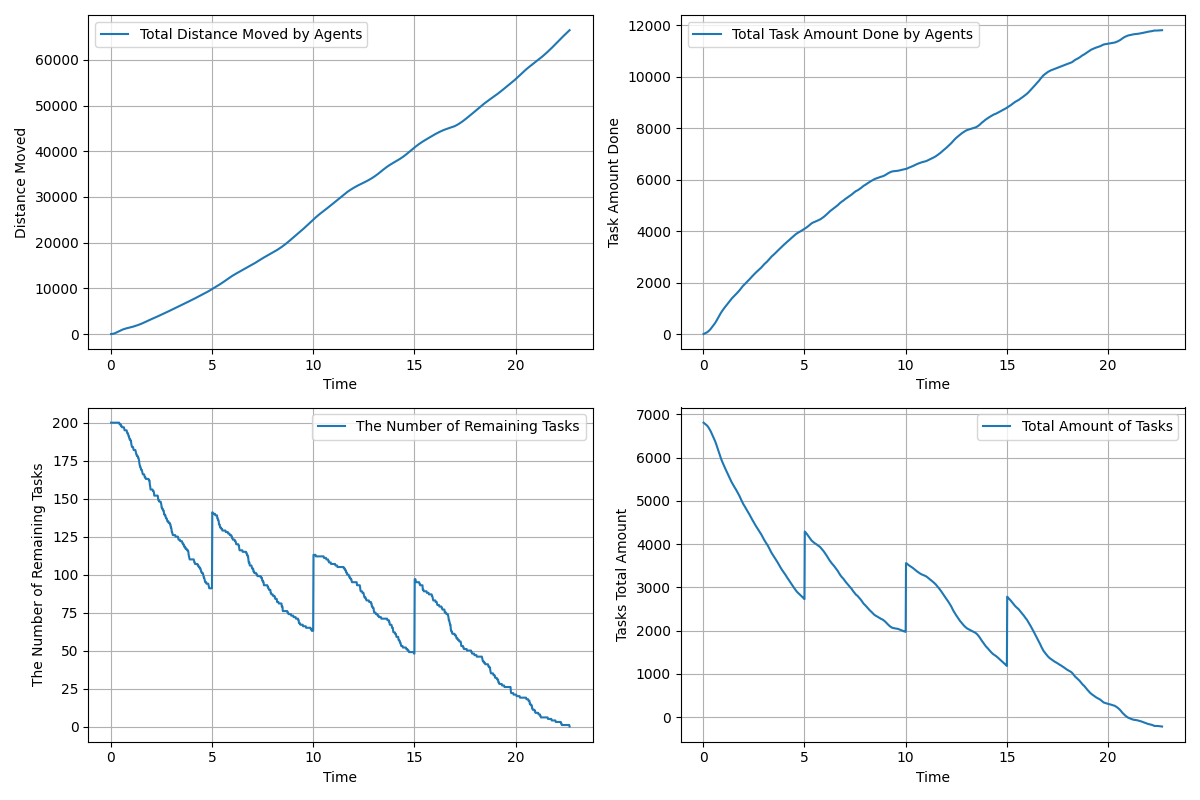

Values plotted in this chart, from the file beside it:
time, agents_total_distance_moved, agents_total_task_amount_done, remaining_tasks, tasks_total_amount_left
0.01667, 3.0, 0.0, 200, 6808
0.03333, 5.919, 6.0, 200, 6802
0.05, 11.31, 12.0, 200, 6796
0.06667, 18.7, 17.0, 200, 6791
0.08333, 28.44, 22.0, 200, 6786
0.1, 40.79, 29.0, 200, 6779
0.1167, 55.91, 36.0, 200, 6772
0.1333, 73.86, 43.0, 200, 6765
0.15, 94.66, 50.0, 200, 6758
0.1667, 118.2, 57.0, 200, 6751
0.1833, 144.5, 64.0, 200, 6744
0.2, 173.5, 72.0, 200, 6736
0.2167, 204.7, 82.0, 200, 6726
0.2333, 237.6, 92.0, 200, 6716
0.25, 272.1, 103.0, 200, 6705
0.2667, 307.9, 115.0, 200, 6693
0.2833, 344.8, 128.0, 200, 6680
0.3, 382.7, 141.0, 200, 6667
0.3167, 421.3, 154.0, 200, 6654
0.3333, 460.5, 167.0, 200, 6641
0.35, 499.9, 181.0, 200, 6627
0.3667, 539, 197.0, 200, 6611
0.3833, 577.4, 214.0, 200, 6594
0.4, 615, 231.0, 200, 6577
0.4167, 651.7, 248.0, 200, 6560
0.4333, 687.7, 264.0, 199, 6544
0.45, 722.7, 281.0, 199, 6527
0.4667, 757.1, 295.0, 199, 6513
0.4833, 790.5, 310.0, 199, 6498
0.5, 823.6, 328.0, 198, 6480
0.5167, 855.9, 346.0, 198, 6462
0.5333, 887.4, 365.0, 198, 6443
0.55, 917.9, 385.0, 197, 6423
0.5667, 947.5, 405.0, 197, 6403
0.5833, 976, 424.0, 197, 6384
0.6, 1004, 444.0, 197, 6364
0.6167, 1031, 466.0, 197, 6342
0.6333, 1057, 488.0, 197, 6320
0.65, 1082, 510.0, 197, 6298
0.6667, 1107, 534.0, 196, 6274
0.6833, 1131, 557.0, 195, 6251
0.7, 1154, 579.0, 195, 6229
0.7167, 1177, 602.0, 195, 6206
0.7333, 1199, 625.0, 195, 6183
0.75, 1220, 649.0, 195, 6159
0.7667, 1241, 672.0, 195, 6136
0.7833, 1261, 696.0, 195, 6112
0.8, 1281, 721.0, 194, 6087
0.8167, 1300, 744.0, 193, 6064
0.8333, 1318, 767.0, 193, 6041
0.85, 1335, 790.0, 193, 6018
0.8667, 1353, 814.0, 192, 5994
0.8833, 1370, 836.0, 191, 5972
0.9, 1387, 856.0, 191, 5952
0.9167, 1404, 877.0, 190, 5931
0.9333, 1421, 894.0, 189, 5914
0.95, 1439, 911.0, 189, 5897
0.9667, 1456, 930.0, 189, 5878
0.9833, 1474, 949.0, 188, 5859
1, 1492, 968.0, 188, 5840
... 1,300 more rows
